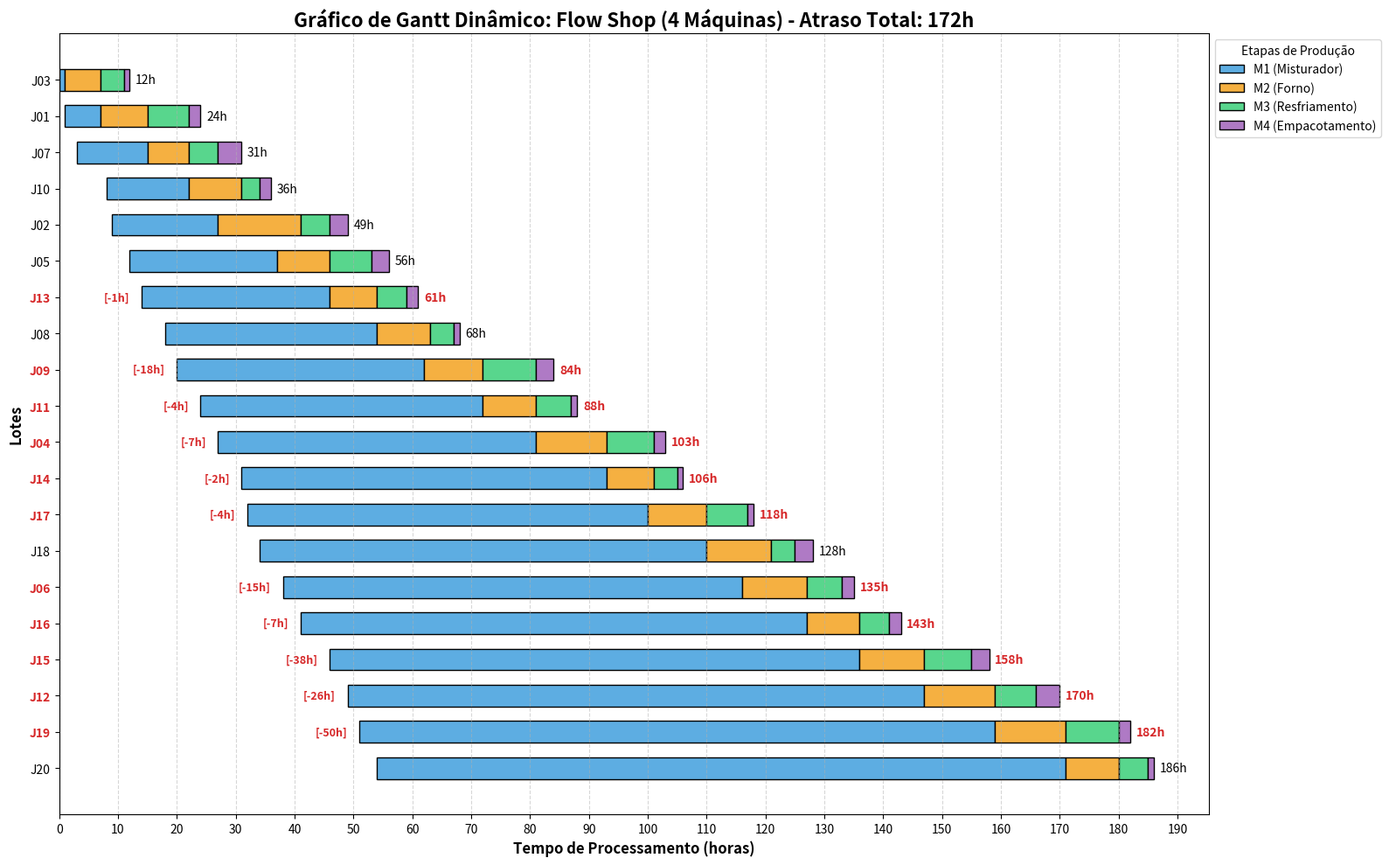

This chart was generated by the following Python code:
import matplotlib.pyplot as plt
from matplotlib.patches import Patch

# 1. Dados extraídos milimetricamente do output do solver (FO = 172)
# Sequência dos Lotes (Variáveis x[j,k])
lotes = ['J03', 'J01', 'J07', 'J10', 'J02', 'J05', 'J13', 'J08', 'J09', 'J11', 
         'J04', 'J14', 'J17', 'J18', 'J06', 'J16', 'J15', 'J12', 'J19', 'J20']

# Tempos de início em cada máquina (Variáveis s[1,k] até s[4,k])
s1 = [0, 1, 3, 8, 9, 12, 14, 18, 20, 24, 27, 31, 32, 34, 38, 41, 46, 49, 51, 54]
s2 = [1, 7, 15, 22, 27, 37, 46, 54, 62, 72, 81, 93, 100, 110, 116, 127, 136, 147, 159, 171]
s3 = [7, 15, 22, 31, 41, 46, 54, 63, 72, 81, 93, 101, 110, 121, 127, 136, 147, 159, 171, 180]
s4 = [11, 22, 27, 34, 46, 53, 59, 67, 81, 87, 101, 105, 117, 125, 133, 141, 155, 166, 180, 185]

# Tempos de Conclusão (Variáveis C[k]) e Atrasos (Variáveis T[k])
C = [12, 24, 31, 36, 49, 56, 61, 68, 84, 88, 103, 106, 118, 128, 135, 143, 158, 170, 182, 186]
T = [0, 0, 0, 0, 0, 0, 1, 0, 18, 4, 7, 2, 4, 0, 15, 7, 38, 26, 50, 0]

# 2. Configuração do Gráfico
fig, ax = plt.subplots(figsize=(16, 10))

# Definindo cores suaves para cada Máquina
cores_maquinas = ['#5DADE2', '#F5B041', '#58D68D', '#AF7AC5']
nomes_maquinas = ['M1 (Misturador)', 'M2 (Forno)', 'M3 (Resfriamento)', 'M4 (Empacotamento)']

# 3. Plotando as barras segmentadas por máquina
for i, lote in enumerate(lotes):
    # Segmento M1: Do início na M1 até o início na M2
    ax.barh(lote, width=s2[i]-s1[i], left=s1[i], color=cores_maquinas[0], edgecolor='black', height=0.6)
    
    # Segmento M2: Do início na M2 até o início na M3 (Onde os gargalos ficam visíveis!)
    ax.barh(lote, width=s3[i]-s2[i], left=s2[i], color=cores_maquinas[1], edgecolor='black', height=0.6)
    
    # Segmento M3: Do início na M3 até o início na M4
    ax.barh(lote, width=s4[i]-s3[i], left=s3[i], color=cores_maquinas[2], edgecolor='black', height=0.6)
    
    # Segmento M4: Do início na M4 até a Conclusão Final (C)
    ax.barh(lote, width=C[i]-s4[i], left=s4[i], color=cores_maquinas[3], edgecolor='black', height=0.6)

    # 4. Adicionando Rótulos
    # Tempo final Cj ao fim da barra (em vermelho se houver atraso)
    cor_texto = '#d62728' if T[i] > 0 else 'black'
    peso = 'bold' if T[i] > 0 else 'normal'
    ax.text(C[i] + 1, i, f"{C[i]}h", va='center', ha='left', color=cor_texto, fontweight=peso, fontsize=10)
    
    # Se o lote atrasou, colocar um aviso à esquerda da barra
    if T[i] > 0:
        ax.text(s1[i] - 2, i, f"[-{T[i]}h]", va='center', ha='right', color='#d62728', fontweight='bold', fontsize=9)

# 5. Ajustes Visuais e Eixos
ax.invert_yaxis() # Para J03 ficar no topo

# Customizando as cores dos nomes dos lotes no eixo Y (Vermelho para os atrasados)
for yTick, atraso in zip(ax.get_yticklabels(), T):
    if atraso > 0:
        yTick.set_color('#d62728')
        yTick.set_fontweight('bold')

ax.set_xlabel('Tempo de Processamento (horas)', fontsize=12, fontweight='bold')
ax.set_ylabel('Lotes', fontsize=12, fontweight='bold')
ax.set_title('Gráfico de Gantt Dinâmico: Flow Shop (4 Máquinas) - Atraso Total: 172h', fontsize=16, fontweight='bold')

ax.grid(axis='x', linestyle='--', alpha=0.5)
ax.set_xticks(range(0, 195, 10))

# 6. Criando Legenda Personalizada
legend_elements = [Patch(facecolor=cores_maquinas[idx], edgecolor='black', label=nomes_maquinas[idx]) for idx in range(4)]
ax.legend(handles=legend_elements, loc='upper left', bbox_to_anchor=(1, 1), title="Etapas de Produção")

plt.tight_layout()
plt.show()
